8-way image classification set "dataset" from GitHub (bondi7/sargassum-image-detection); label vocabulary: coast, coast_sky, coastline, dead_sargassum, death_sargassum, sargassum, sky, water.

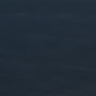
Label: water

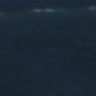
Label: water

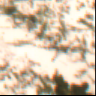
Label: coastline

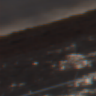
Label: death_sargassum

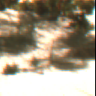
Label: coast

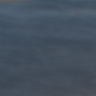
Label: sargassum
